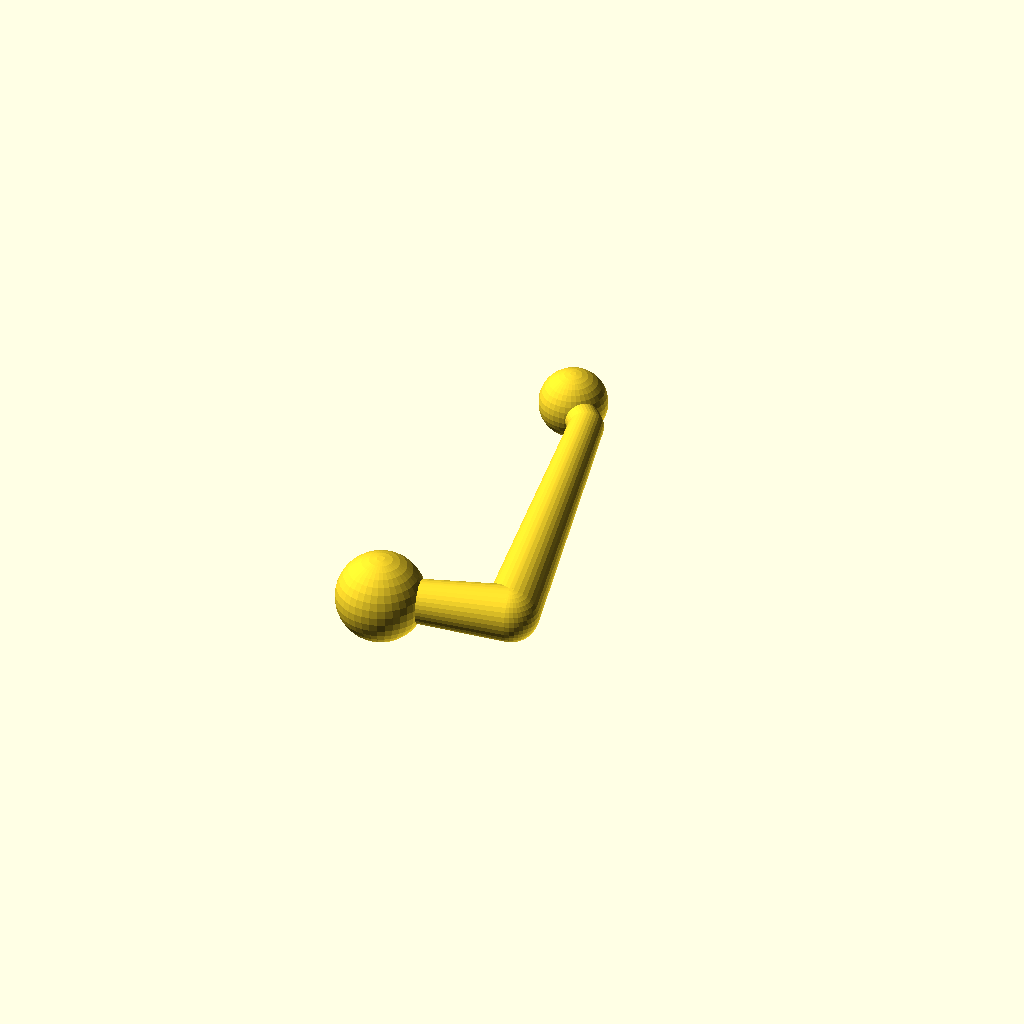
Cell 1 — every parameter at its default value.
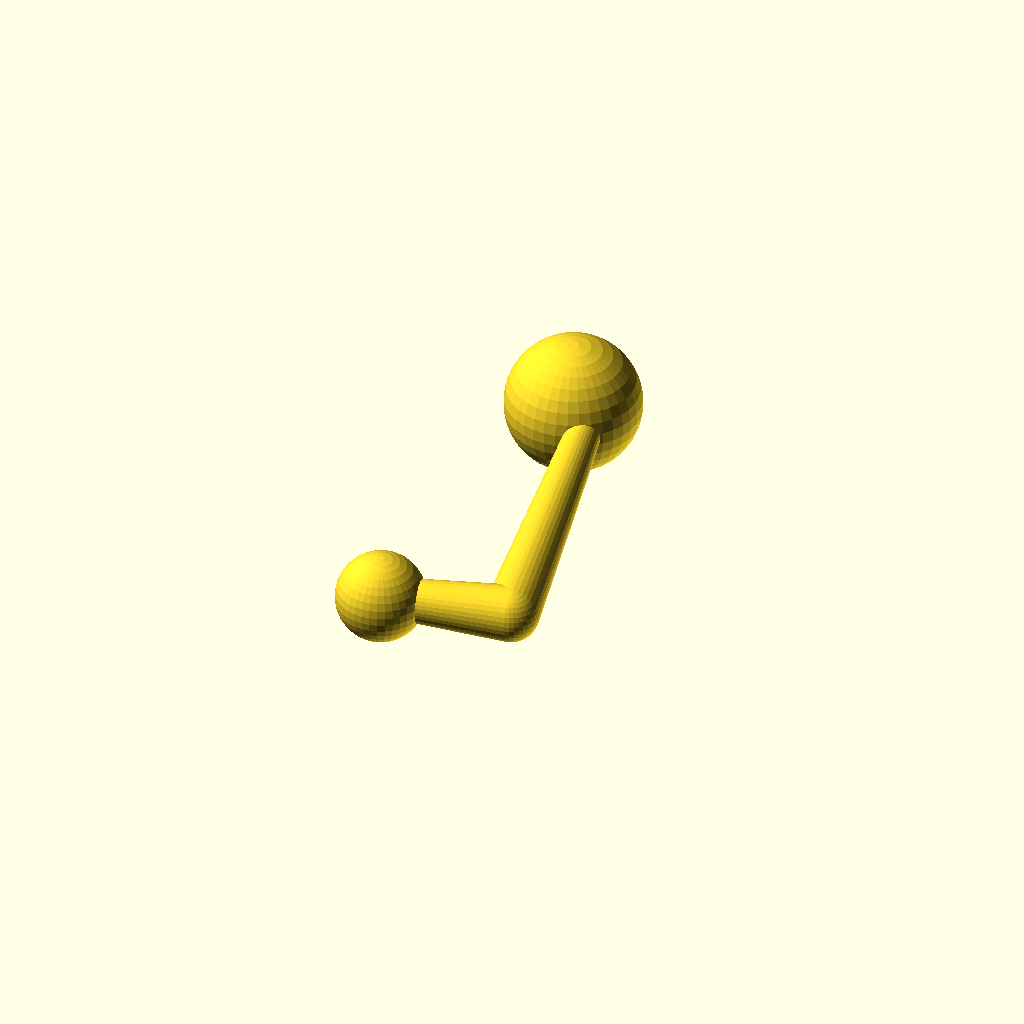
Cell 2 — kit_ball_d set to 31.5, the other parameters unchanged.
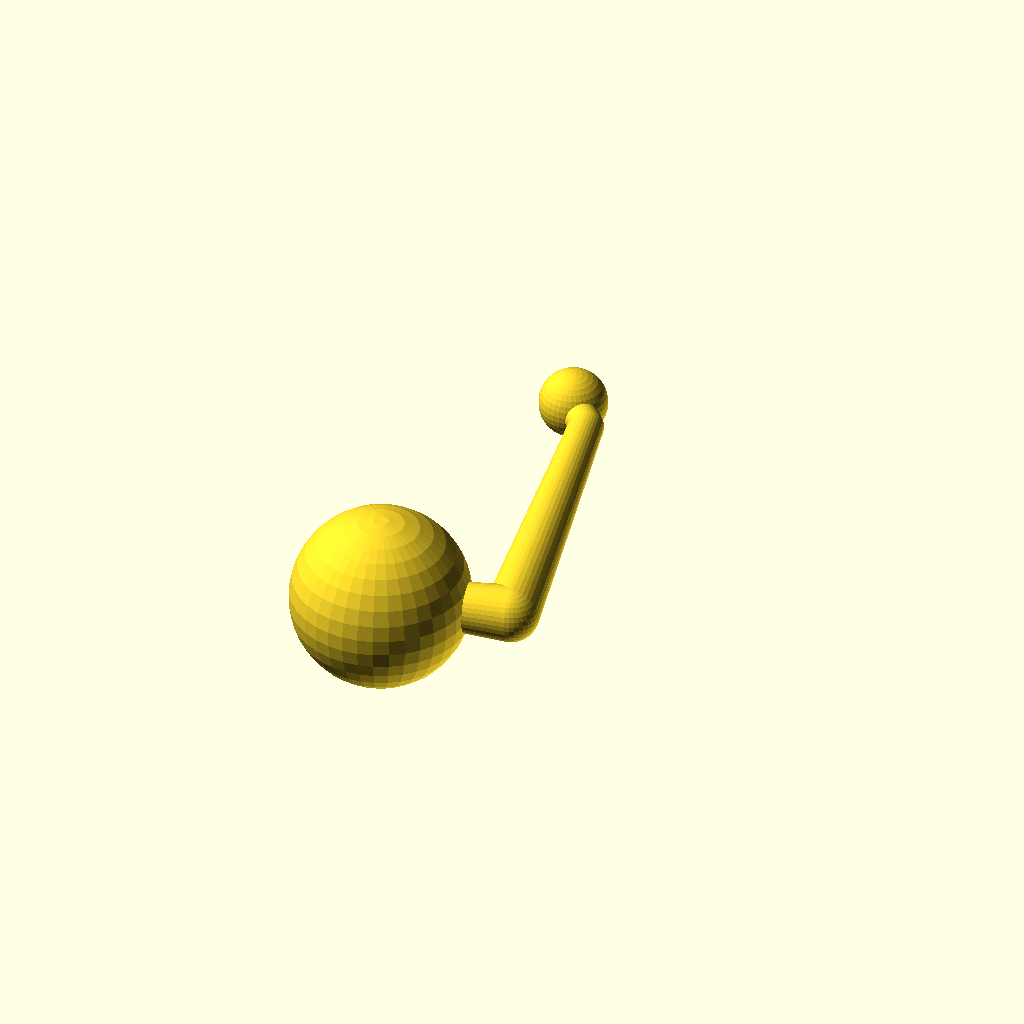
Cell 3: voyager_ball_d = 41.5 (everything else at default).
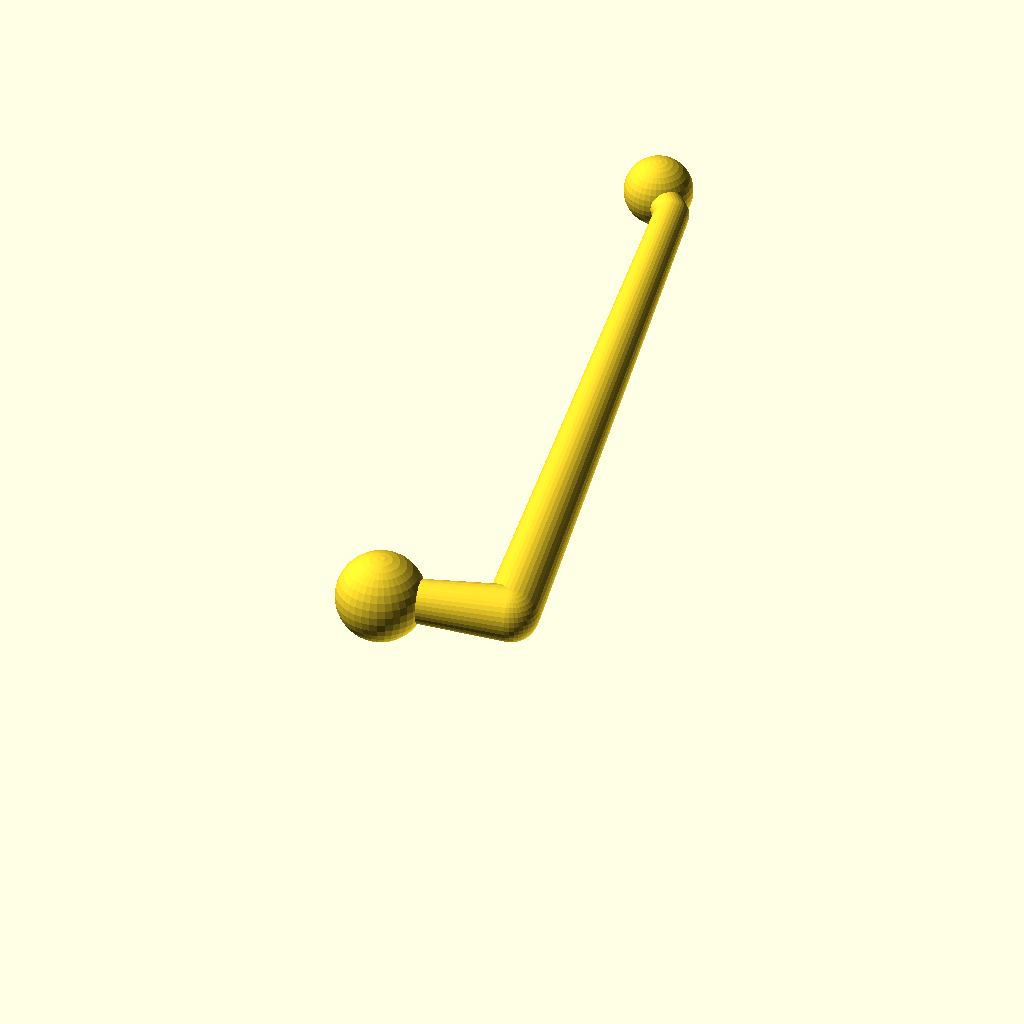
Cell 4: long_span = 170 (everything else at default).
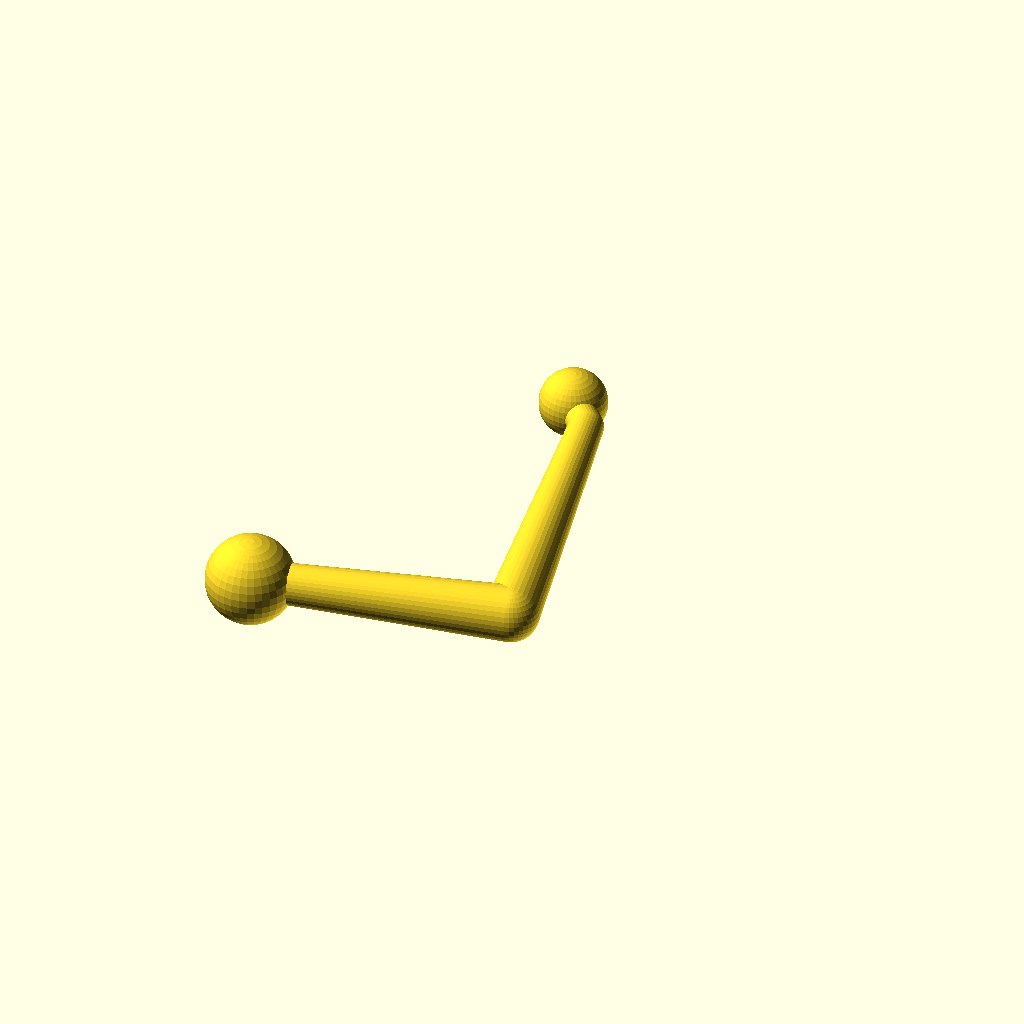
Cell 5: short_span = 60 (everything else at default).
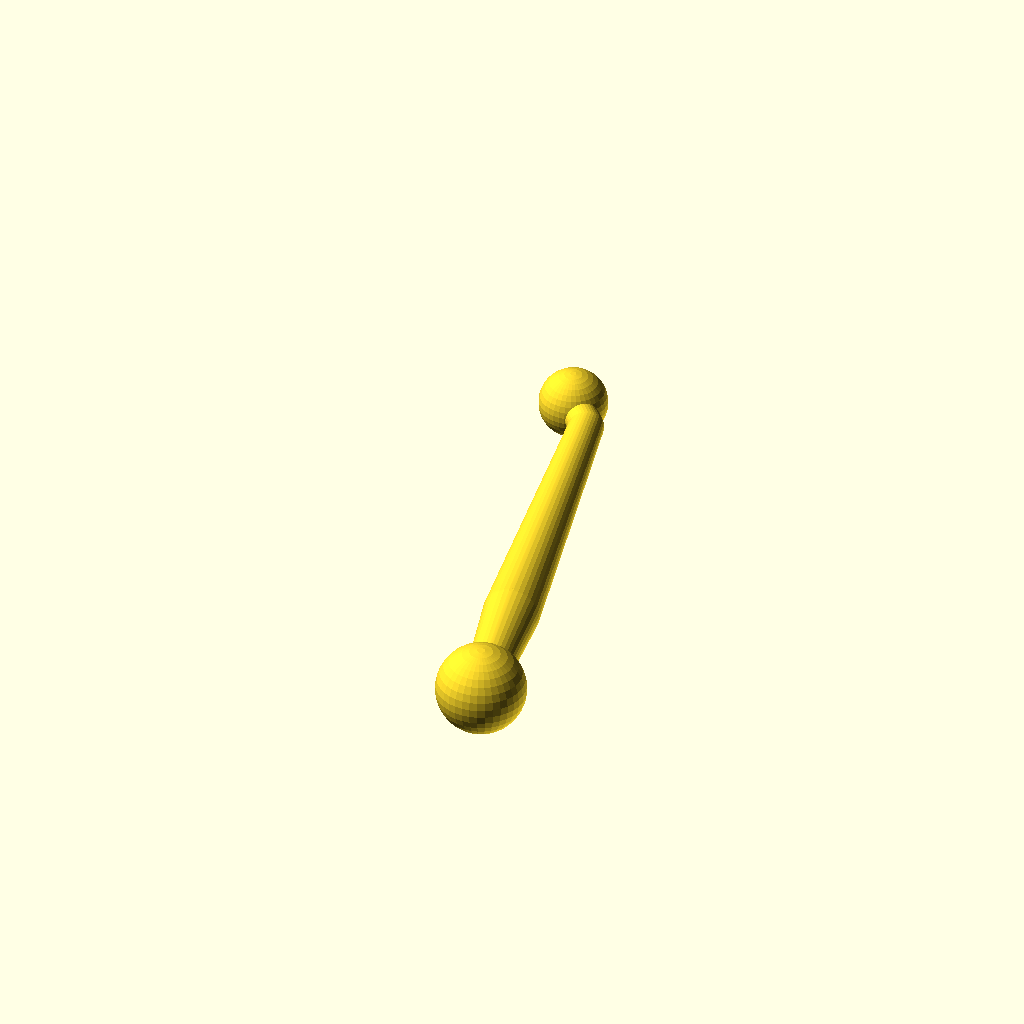
Cell 6 — elbow_angle_deg set to 180, the other parameters unchanged.
One fixed orthographic camera (rotation 55°, 0°, 25°; colour scheme Cornfield) for every cell.
OpenSCAD source file stl-scad/Priscilla_Vision_V2.scad:
/*
Priscilla Vision — double-ball adapter, V2 (PETG FIT PROTOTYPE)
Dimensions in millimeters. Based on the user's measured 15.75 mm kit ball,
20.75 mm Voyager ball, 85/30 mm nominal spans, and approximately 90° elbow.

NOT LOAD-RATED. Do not use on-road until tested/verified; final ASA to be
professionally printed. All arm lengths below refer to ball CENTER to elbow
CENTER, not straight neck lengths; edit as needed after mockup.
*/
$fn = 36;

// MEASURED BALL DIAMETERS
kit_ball_d = 15.75;
voyager_ball_d = 20.75;

// V1 INTERPRETATION OF SKETCH; easily adjustable
long_span = 85;             // elbow center to kit ball center, via final bent neck
short_span = 30;            // elbow center to Voyager ball center
elbow_angle_deg = 90;       // included angle between main and short arm directions
long_tilt_from_vertical = 12; // long arm leans left relative to vertical
kit_tip_kink_deg = 30;     // final neck turns left relative to main long arm
kit_tip_length = 10;       // length of angled end portion

// NECKS, SELECTED FOR V1, NOT MEASURED
long_neck_d = 8.0;
short_neck_d = 9.0;
elbow_reinforcement_d = 13.0;

// Coordinate system: long shaft rises (+Y) and leans left (-X);
// Voyager-side short shaft extends left (mostly -X).
function vadd(a,b) = [a[0]+b[0],a[1]+b[1],a[2]+b[2]];
function vmul(a,s) = [a[0]*s,a[1]*s,a[2]*s];
function vlen(a) = sqrt(a[0]*a[0]+a[1]*a[1]+a[2]*a[2]);
function uangle(deg) = [cos(deg),sin(deg),0];

elbow = [0,0,0];
long_dir_angle = 90 + long_tilt_from_vertical;
short_dir_angle = long_dir_angle + elbow_angle_deg;
kit_tip_dir_angle = long_dir_angle + kit_tip_kink_deg;

// Nominal 85 mm polyline from elbow to kit ball center.
kit_bend = vadd(elbow,vmul(uangle(long_dir_angle),long_span-kit_tip_length));
kit_ball = vadd(kit_bend,vmul(uangle(kit_tip_dir_angle),kit_tip_length));
voyager_ball = vadd(elbow,vmul(uangle(short_dir_angle),short_span));

module bead(p,r) { translate(p) sphere(r=r); }
module rounded_segment(a,b,r1,r2) {
    hull() { bead(a,r1); bead(b,r2); }
}

union() {
    // Rounded reinforced elbow blends into both shafts.
    rounded_segment(elbow,kit_bend,elbow_reinforcement_d/2,long_neck_d/2);
    rounded_segment(kit_bend,kit_ball,long_neck_d/2,long_neck_d/2);
    rounded_segment(elbow,voyager_ball,elbow_reinforcement_d/2,short_neck_d/2);
    bead(kit_ball,kit_ball_d/2);
    bead(voyager_ball,voyager_ball_d/2);
}
Parameter table extracted from the source (name, type, default, range or options):
kit_ball_d: number, default 15.75
voyager_ball_d: number, default 20.75
long_span: number, default 85
short_span: number, default 30
elbow_angle_deg: number, default 90
long_tilt_from_vertical: number, default 12
kit_tip_kink_deg: number, default 30
kit_tip_length: number, default 10
long_neck_d: number, default 8
short_neck_d: number, default 9
elbow_reinforcement_d: number, default 13
